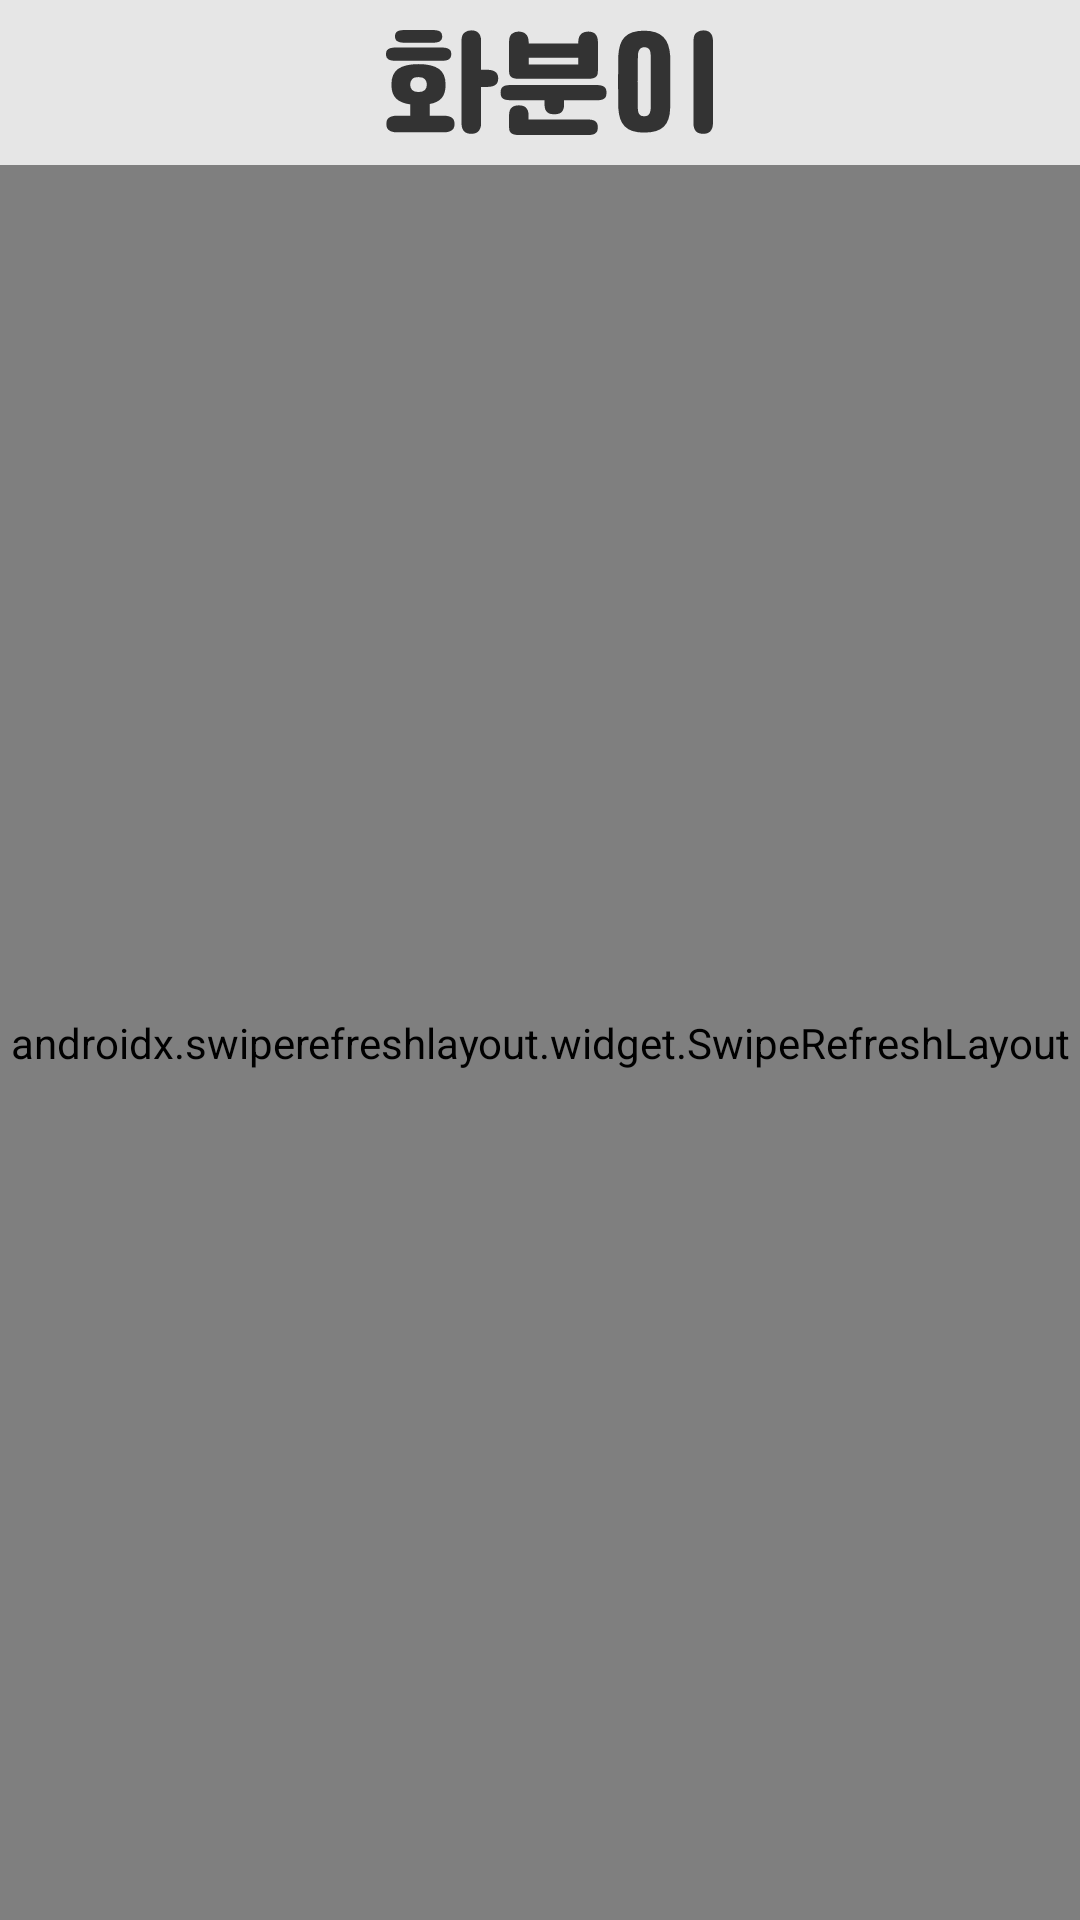

Reconstruct the res/layout file that produces this screen, plus the resources it refers to.
<!-- AndroidManifest.xml: application theme Theme.Hwabooni -->
<!-- res/layout/fragment_news.xml -->
<?xml version="1.0" encoding="utf-8"?>
<LinearLayout xmlns:android="http://schemas.android.com/apk/res/android"
    android:orientation="vertical"
    android:layout_width="match_parent"
    android:layout_height="match_parent">

    <include layout="@layout/appbar_main" />

    <androidx.swiperefreshlayout.widget.SwipeRefreshLayout
        android:id="@+id/refresh_layout"
        android:layout_width="match_parent"
        android:layout_height="match_parent">

        <androidx.recyclerview.widget.RecyclerView
            android:id="@+id/news_recycler_view"
            android:layout_width="match_parent"
            android:layout_height="match_parent"/>

    </androidx.swiperefreshlayout.widget.SwipeRefreshLayout>


</LinearLayout>
<!-- res/layout/appbar_main.xml (included above) -->
<?xml version="1.0" encoding="utf-8"?>
<androidx.constraintlayout.widget.ConstraintLayout xmlns:android="http://schemas.android.com/apk/res/android"
    xmlns:app="http://schemas.android.com/apk/res-auto"
    android:layout_width="match_parent"
    android:layout_height="wrap_content"
    android:background="@color/light_gray"
    >


    <com.google.android.material.appbar.AppBarLayout
        app:layout_constraintTop_toTopOf="parent"
        app:layout_scrollFlags="scroll|enterAlways"
        android:layout_width="match_parent"
        android:layout_height="wrap_content"
        android:id="@+id/appBar"
        android:padding="10dp"
        android:background="@color/light_gray">



        <androidx.appcompat.widget.Toolbar
            android:layout_width="match_parent"
            android:layout_height="35dp"
            android:background="@color/light_gray"
            android:id="@+id/toolBar"
            app:layout_scrollFlags="scroll|snap|enterAlways">



            <ImageView
                android:layout_width="wrap_content"
                android:layout_height="wrap_content"
                android:layout_gravity="center"
                android:src="@drawable/ic_logo"/>

        </androidx.appcompat.widget.Toolbar>


    </com.google.android.material.appbar.AppBarLayout>


</androidx.constraintlayout.widget.ConstraintLayout>
<!-- resources referenced by this layout -->
<resources>
  <color name="light_gray">#E6E6E6</color>
  <!-- drawable ic_logo: vector/xml drawable (drawable, 5784 chars, omitted) -->
  <style name="Theme.Hwabooni" parent="Theme.AppCompat.NoActionBar">
          
          <item name="colorPrimary">@color/purple_500</item>
          <item name="colorPrimaryVariant">@color/purple_700</item>
          <item name="colorOnPrimary">@color/white</item>
          
          <item name="colorSecondary">@color/teal_200</item>
          <item name="colorSecondaryVariant">@color/teal_700</item>
          <item name="colorOnSecondary">@color/black</item>
          
          <item name="android:statusBarColor" tools:targetApi="l">?attr/colorPrimaryVariant</item>
          
      </style>
  <color name="purple_500">#FF6200EE</color>
  <color name="purple_700">#FF3700B3</color>
  <color name="white">#FFFFFFFF</color>
  <color name="teal_200">#FF03DAC5</color>
  <color name="teal_700">#FF018786</color>
  <color name="black">#FF000000</color>
</resources>
